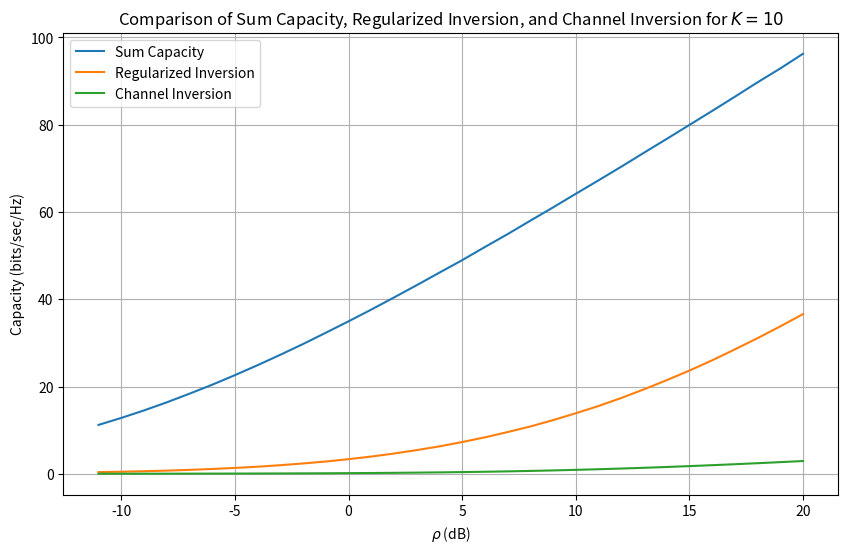

Python code for this plot:
import numpy as np
import matplotlib.pyplot as plt
from scipy.integrate import trapezoid

class VectorPerturbation:
    def __init__(self):
        self.K_values = np.arange(1, 15)
        self.rho_dB = 10
        self.rho = 10 ** (self.rho_dB / 10)
        self.alpha_values = np.logspace(-2, 1, 100)
        self.num_trials = 5000

    def sum_capacity(self, K_values, rho_values, num_trials=5000):
        sum_capacity = np.zeros((len(K_values), len(rho_values)), dtype=float)
        
        for idx_K, K in enumerate(K_values):
            for idx_rho, rho in enumerate(rho_values):
                capacities = []
                for _ in range(num_trials):
                    H = np.random.randn(K, K) + 1j * np.random.randn(K, K)
                    capacity = np.log2(np.linalg.det(np.eye(K) + rho * (H @ H.conj().T))).real
                    capacities.append(capacity)
                sum_capacity[idx_K, idx_rho] = np.mean(capacities)
        
        return K_values, sum_capacity
    
    def channel_inversion_capacity(self, K, rho_values):
        channel_inversion_capacity = np.zeros_like(rho_values, dtype=float)
        
        for idx, rho in enumerate(rho_values):
            gamma_vals = np.logspace(-2, 2, 1000)  # Log scale for better integration
            integrand = np.log2(1 + rho / gamma_vals) * gamma_vals**(K-1) / (1 + gamma_vals)**(K+1)
            channel_inversion_capacity[idx] = K * trapezoid(integrand, gamma_vals)  # Updated from np.trapz
        
        return channel_inversion_capacity

    def regularized_inversion_capacity(self, K, rho_values):
        regularized_inversion_capacity = np.zeros_like(rho_values, dtype=float)
        alpha = 0.1
        
        for idx, rho in enumerate(rho_values):
            capacities = []
            for _ in range(self.num_trials):
                H = np.random.randn(K, K) + 1j * np.random.randn(K, K)
                reg_H = np.linalg.inv(H.conj().T @ H + alpha * np.eye(K)) @ H.conj().T
                capacity = np.log2(np.linalg.det(np.eye(K) + rho * (reg_H @ reg_H.conj().T))).real
                capacities.append(capacity)
            regularized_inversion_capacity[idx] = np.mean(capacities)
        
        return regularized_inversion_capacity

    def plot_regularized_inversion(self):
        K_values = np.array([10])
        rho_dB_values = np.arange(-11, 21)
        rho_values = 10 ** (rho_dB_values / 10)

        K_vals, sum_capacity = self.sum_capacity(K_values, rho_values)
        channel_inversion_capacity = self.channel_inversion_capacity(K_values[0], rho_values)
        regularized_inversion_capacity = self.regularized_inversion_capacity(K_values[0], rho_values)

        plt.figure(figsize=(10, 6))
        plt.plot(rho_dB_values, sum_capacity[0], label='Sum Capacity')  # Fixed indexing to 0
        plt.plot(rho_dB_values, regularized_inversion_capacity, label='Regularized Inversion')
        plt.plot(rho_dB_values, channel_inversion_capacity, label='Channel Inversion')
        plt.xlabel(r'$\rho$ (dB)')
        plt.ylabel('Capacity (bits/sec/Hz)')
        plt.title(r'Comparison of Sum Capacity, Regularized Inversion, and Channel Inversion for $K=10$')
        plt.legend()
        plt.grid(True)
        plt.show()

if __name__ == "__main__":
    plotter = VectorPerturbation()
    plotter.plot_regularized_inversion()
